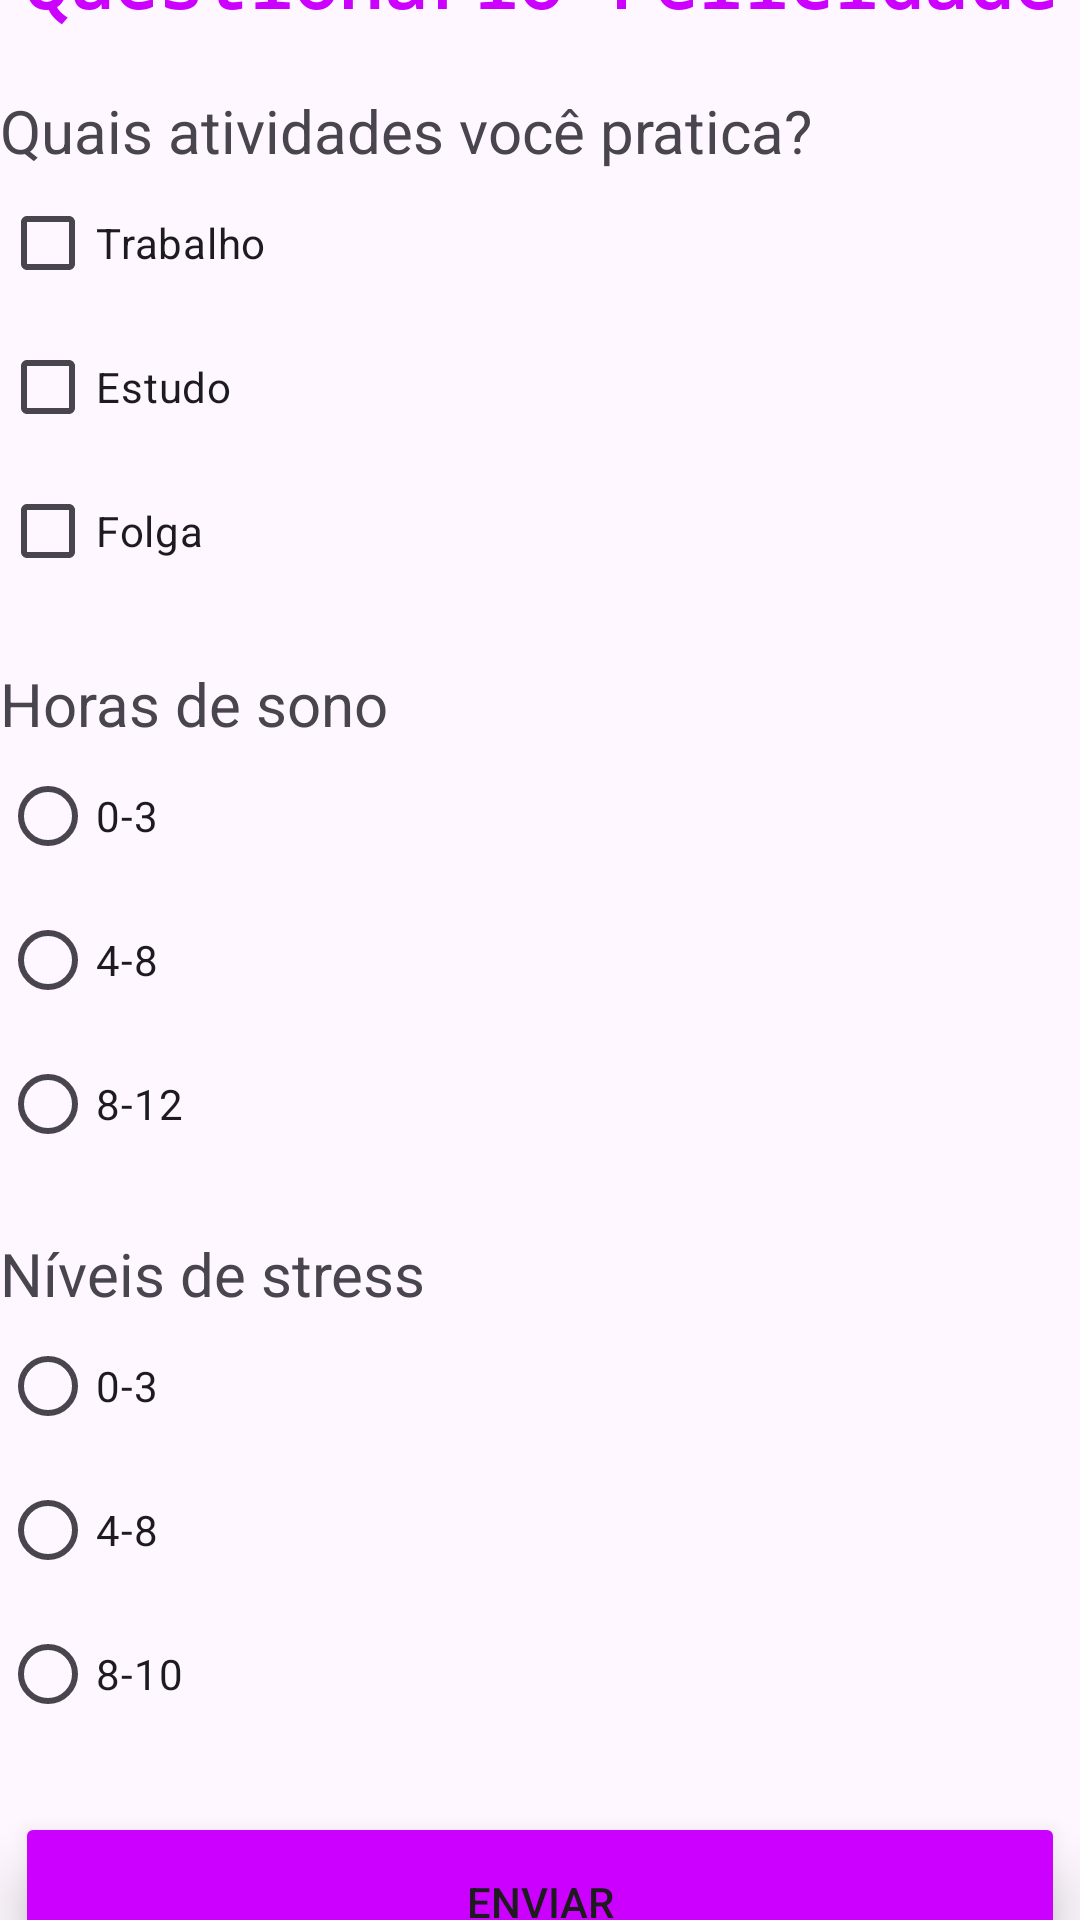

Reconstruct the res/layout file that produces this screen, plus the resources it refers to.
<!-- AndroidManifest.xml: application theme Theme.ProjetoProvaP1 -->
<!-- res/layout/questionary_screen.xml -->
<?xml version="1.0" encoding="utf-8"?>
<LinearLayout
    android:id="@+id/questionary"
    xmlns:android="http://schemas.android.com/apk/res/android"
    android:layout_width="match_parent"
    android:layout_height="match_parent"
    android:gravity="center"
    android:layout_margin="20dp"
    android:orientation="vertical">

    <TextView
        android:id="@+id/Title"
        android:layout_width="match_parent"
        android:layout_height="wrap_content"
        android:textSize="25dp"
        android:textColor="#cc00ff"
        android:textStyle="bold"
        android:fontFamily="monospace"
        android:textAlignment="center"
        android:layout_marginBottom="20dp"
        android:text="Questionario Felicidade" />

    <TextView
        android:id="@+id/textView4"
        android:layout_width="match_parent"
        android:layout_height="wrap_content"
        android:textSize="20dp"
        android:text="Quais atividades você pratica?" />

    <CheckBox
        android:id="@+id/cbTrabalho"
        android:layout_width="match_parent"
        android:layout_height="wrap_content"
        android:text="Trabalho" />

    <CheckBox
        android:id="@+id/cbEstudo"
        android:layout_width="match_parent"
        android:layout_height="wrap_content"
        android:text="Estudo" />

    <CheckBox
        android:id="@+id/cbFolga"
        android:layout_width="match_parent"
        android:layout_height="wrap_content"
        android:text="Folga" />

    <TextView
        android:id="@+id/textView4"
        android:layout_width="match_parent"
        android:layout_height="wrap_content"
        android:layout_marginTop="20dp"
        android:textSize="20dp"
        android:text="Horas de sono" />

    <RadioGroup
        android:layout_width="match_parent"
        android:layout_height="163dp">

        <RadioButton
            android:id="@+id/rbSono1"
            android:layout_width="match_parent"
            android:layout_height="wrap_content"
            android:text="0-3" />

        <RadioButton
            android:id="@+id/rbSono2"
            android:layout_width="match_parent"
            android:layout_height="wrap_content"
            android:text="4-8" />

        <RadioButton
            android:id="@+id/rbSono3"
            android:layout_width="match_parent"
            android:layout_height="wrap_content"
            android:text="8-12" />
    </RadioGroup>

    <TextView
        android:id="@+id/textView4"
        android:layout_width="match_parent"
        android:layout_height="wrap_content"
        android:textSize="20dp"
        android:text="Níveis de stress" />

    <RadioGroup
        android:layout_width="match_parent"
        android:layout_height="166dp">

        <RadioButton
            android:id="@+id/rbStress1"
            android:layout_width="match_parent"
            android:layout_height="wrap_content"
            android:text="0-3" />

        <RadioButton
            android:id="@+id/rbStress2"
            android:layout_width="match_parent"
            android:layout_height="wrap_content"
            android:text="4-8" />

        <RadioButton
            android:id="@+id/rbStress3"
            android:layout_width="match_parent"
            android:layout_height="wrap_content"
            android:text="8-10" />
    </RadioGroup>

    <Button
        android:id="@+id/btnSend"
        android:layout_width="350dp"
        android:layout_height="60dp"
        android:backgroundTint="#cc00ff"
        android:elevation="24dp"
        android:text="Enviar"
        android:translationZ="10dp" />
</LinearLayout>
<!-- resources referenced by this layout -->
<resources>
  <style name="Theme.ProjetoProvaP1" parent="Base.Theme.ProjetoProvaP1" />
  <style name="Base.Theme.ProjetoProvaP1" parent="Theme.Material3.DayNight.NoActionBar">
          
          
      </style>
</resources>
